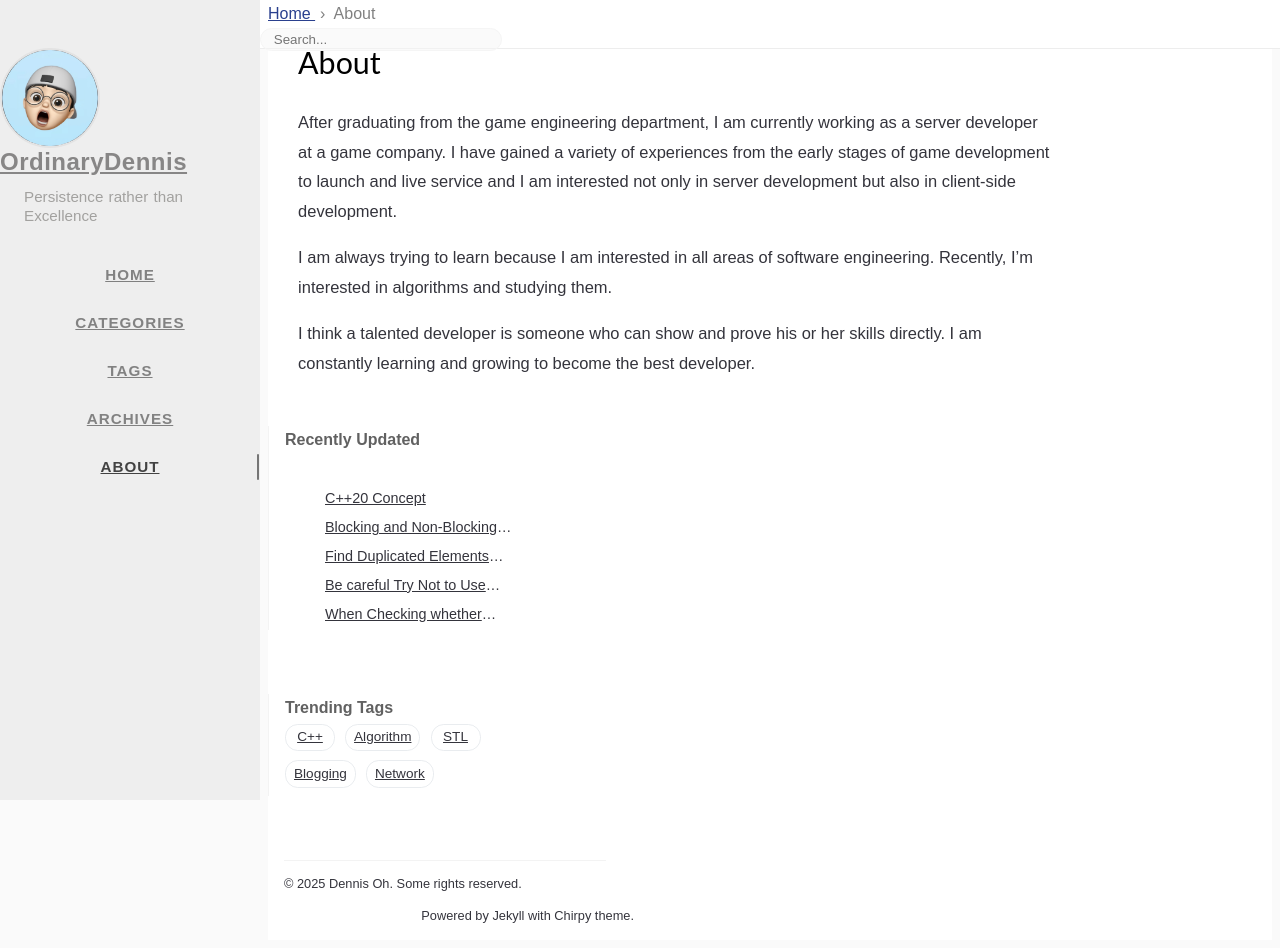

repository: ordinarydennis/ordinarydennis.github.io · page: about/index.html · generator: jekyll

---
title: About
icon: fas fa-info-circle
order: 4
---


After graduating from the game engineering department, I am currently working as a server developer at a game company. I have gained a variety of experiences from the early stages of game development to launch and live service and I am interested not only in server development but also in client-side development.

I am always trying to learn because I am interested in all areas of software engineering. Recently, I'm interested in algorithms and studying them. 

I think a talented developer is someone who can show and prove his or her skills directly. I am constantly learning and growing to become the best developer.
